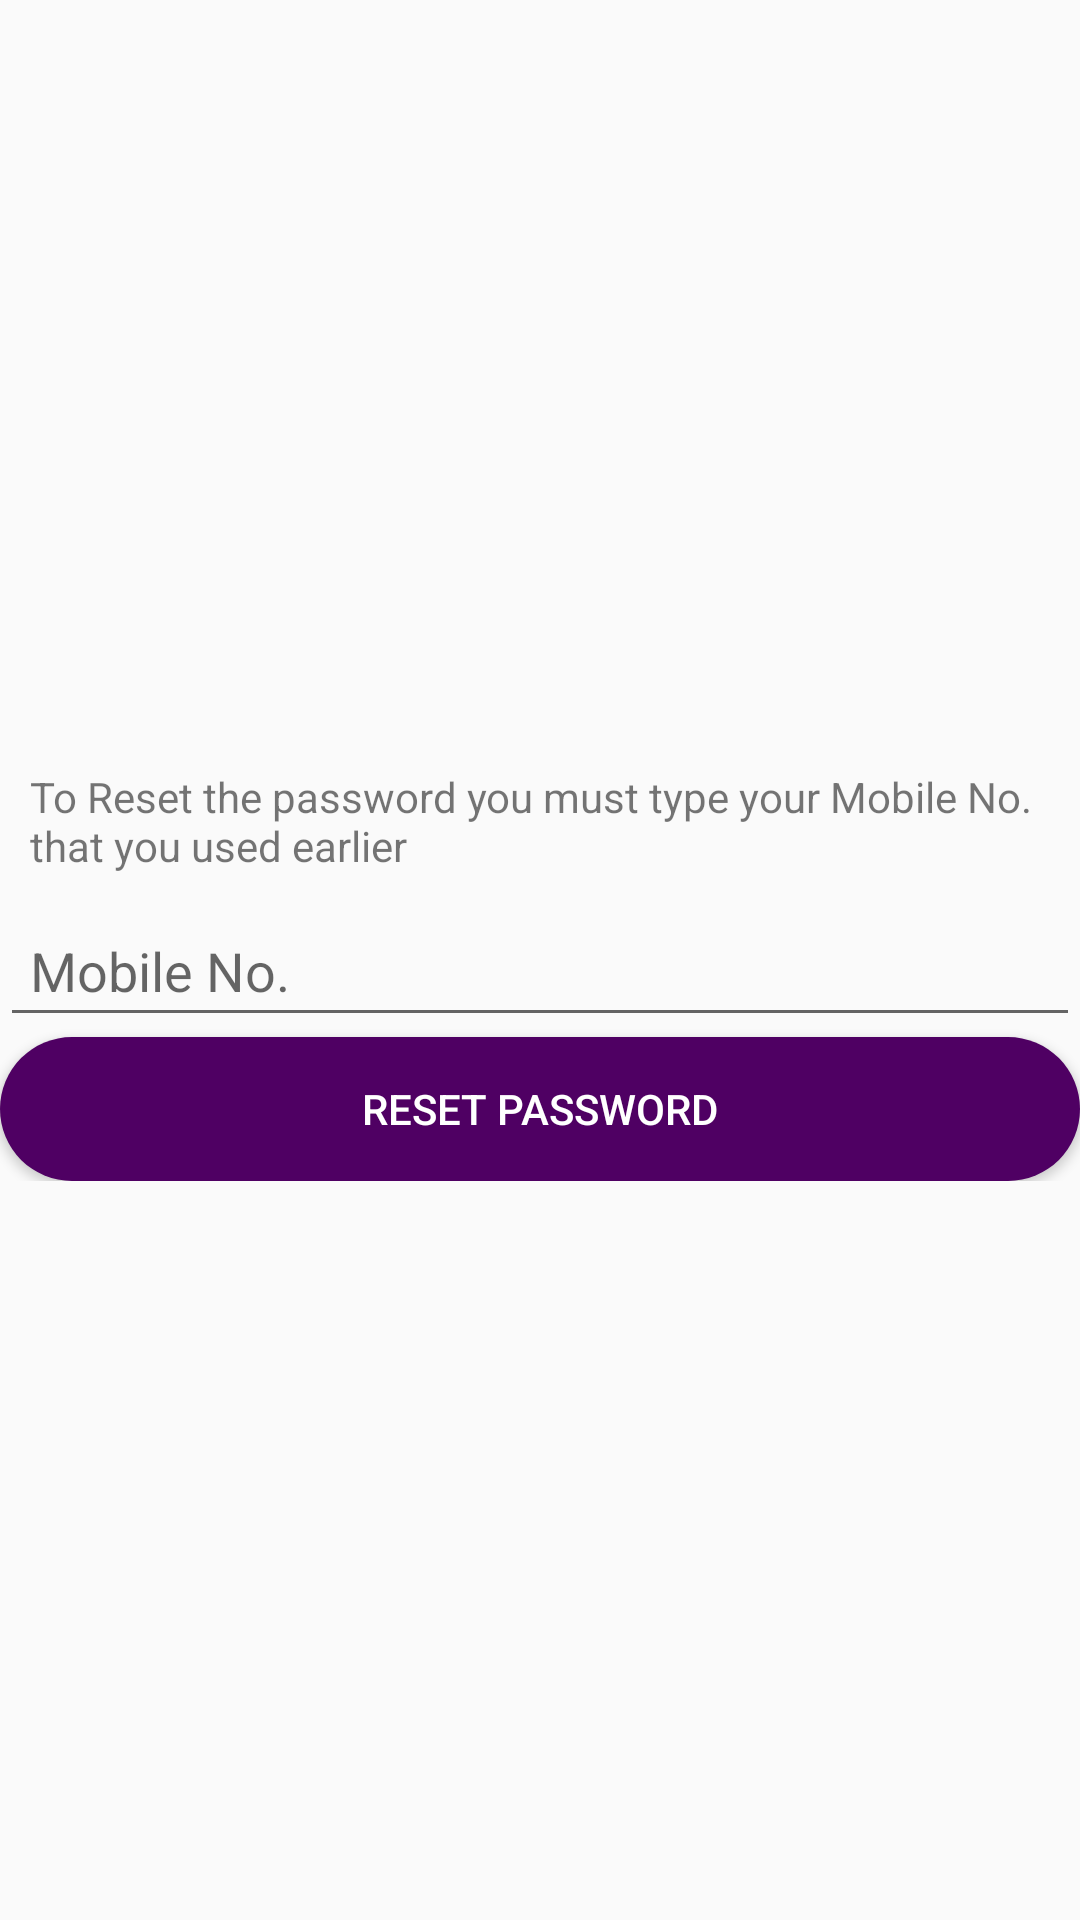

Produce the Android XML layout that renders to this screen, including the resource entries it uses.
<!-- AndroidManifest.xml: application theme AppTheme -->
<!-- res/layout/activity_forgot_password.xml -->
<?xml version="1.0" encoding="utf-8"?>
<RelativeLayout xmlns:android="http://schemas.android.com/apk/res/android"
    xmlns:app="http://schemas.android.com/apk/res-auto"
    xmlns:tools="http://schemas.android.com/tools"
    android:layout_width="match_parent"
    android:layout_height="match_parent"
    tools:context="mpower.org.elearning_module.activities.ForgotPasswordActivity">
    <LinearLayout
        android:layout_centerInParent="true"
        android:orientation="vertical"
        android:layout_width="match_parent"
        android:layout_height="wrap_content">
        <TextView
            android:padding="10dp"
            android:text="To Reset the password you must type your Mobile No. that you used earlier"
            android:layout_width="match_parent"
            android:layout_height="wrap_content" />
        <EditText
            android:padding="10dp"
            android:hint="Mobile No."
            android:layout_width="match_parent"
            android:layout_height="wrap_content" />
        <Button
            android:padding="10dp"
            android:textColor="@color/white_background"
            android:background="@drawable/button_rounded_corner"
            android:text="Reset Password"
            android:layout_width="match_parent"
            android:layout_height="wrap_content" />
    </LinearLayout>

</RelativeLayout>
<!-- resources referenced by this layout -->
<resources>
  <color name="white_background">#FFFFFF</color>
  <!-- drawable button_rounded_corner (drawable) -->
  <shape xmlns:android="http://schemas.android.com/apk/res/android"
      android:shape="rectangle">
      <corners android:radius="360dp" />
      <solid android:color="@color/colorPrimary"></solid>
      <stroke  android:color="@color/colorPrimary" />
  </shape>
  <style name="AppTheme" parent="Theme.AppCompat.Light.DarkActionBar">
          
          <item name="colorPrimary">@color/colorPrimary</item>
          <item name="colorPrimaryDark">@color/colorPrimaryDark</item>
          <item name="colorAccent">@color/colorAccent</item>
      </style>
  <color name="colorPrimary">#4f0063</color>
  <color name="colorPrimaryDark">#360451</color>
  <color name="colorAccent">#7b10b5</color>
</resources>
